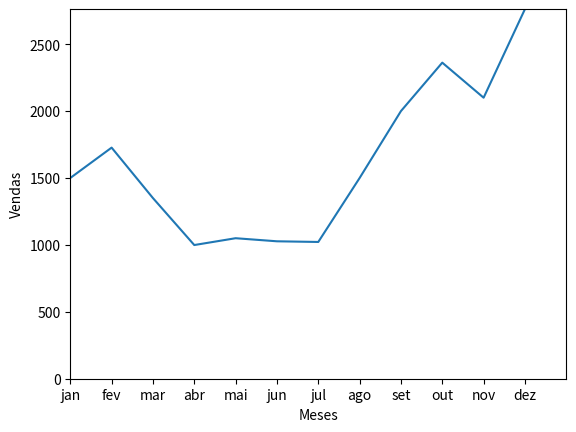

Python code for this plot:
import matplotlib.pyplot as plt

vendas_meses = [1500, 1727, 1350, 999, 1050, 1027, 1022, 1500, 2000, 2362, 2100, 2762]
meses = ['jan', 'fev', 'mar', 'abr', 'mai', 'jun', 'jul', 'ago', 'set', 'out', 'nov', 'dez']


plt.plot(meses, vendas_meses)
plt.ylabel('Vendas')
plt.xlabel('Meses')
plt.axis([0,12, 0, max(vendas_meses)])

plt.show()